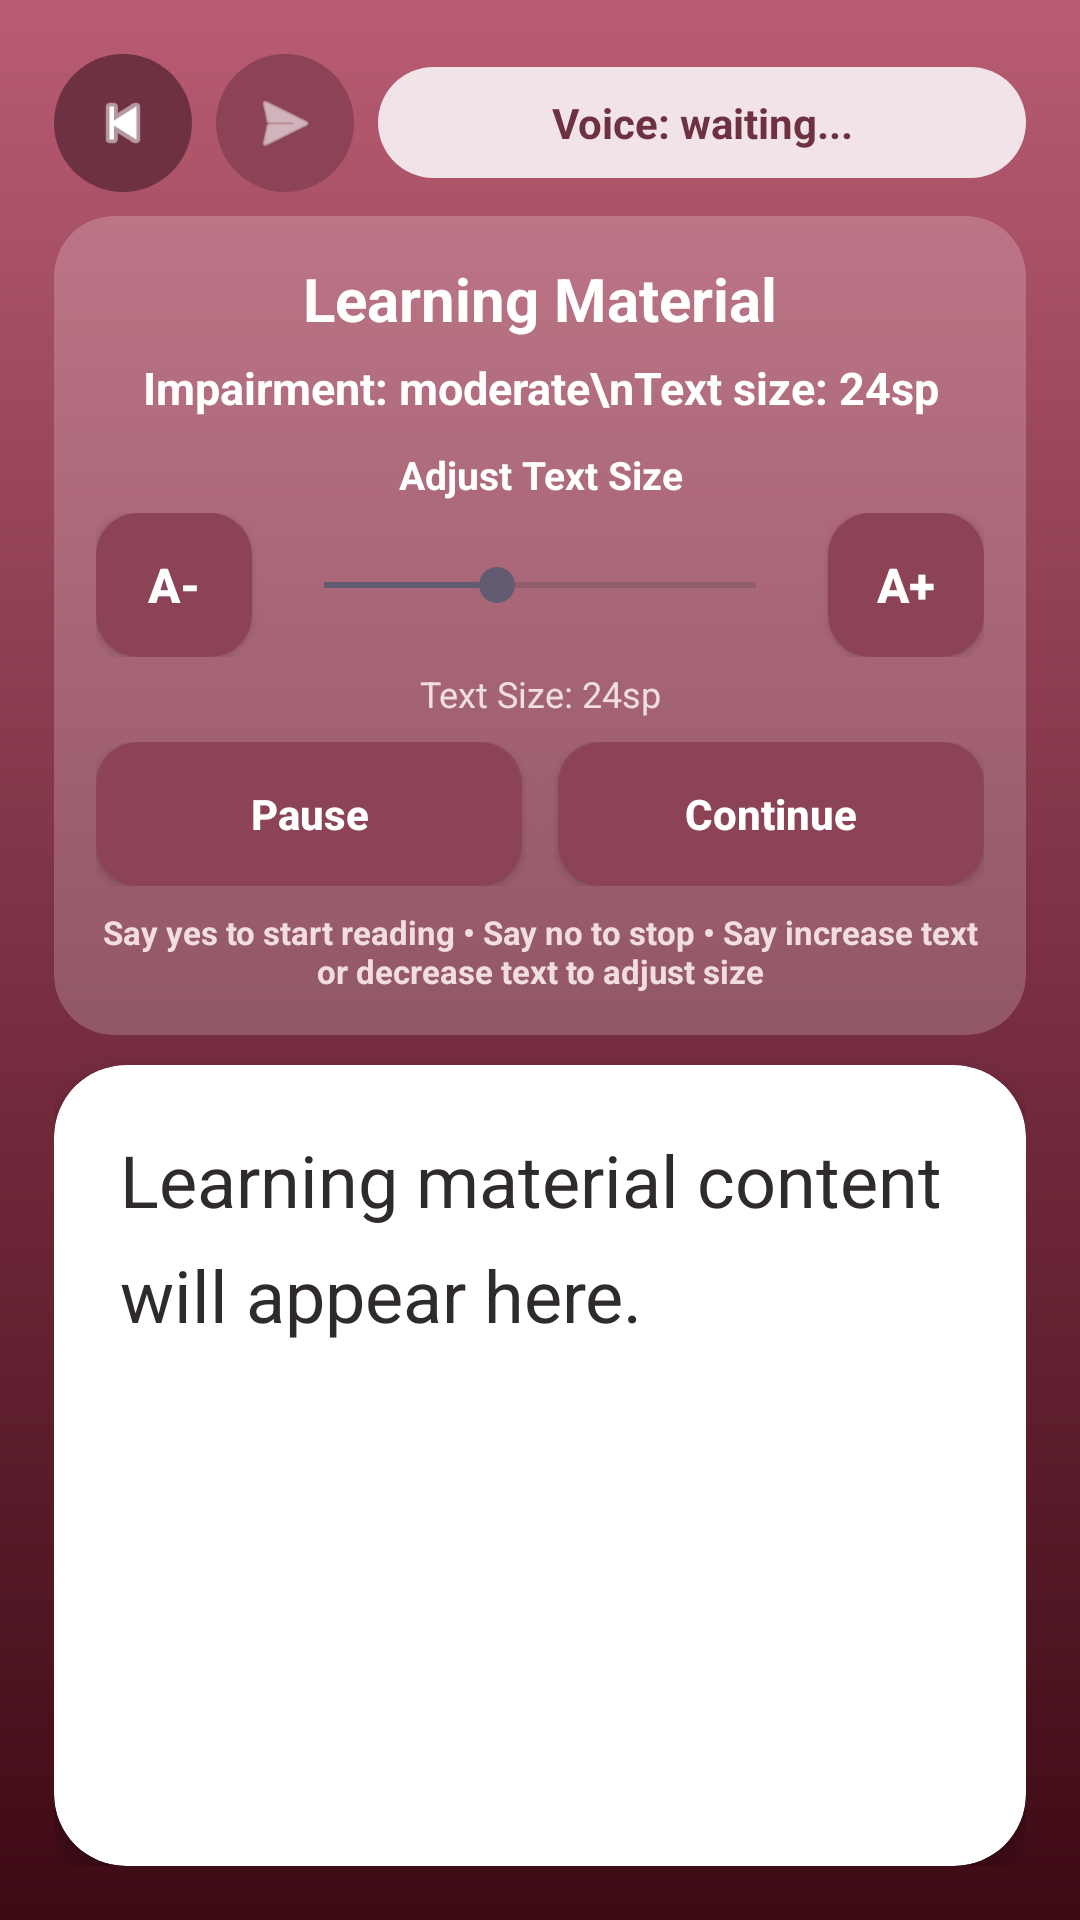

The Android layout XML behind this screen, and the referenced resources:
<!-- AndroidManifest.xml: application theme Theme.VisualEyes -->
<!-- res/layout/activity_accessible_material.xml -->
<?xml version="1.0" encoding="utf-8"?>
<FrameLayout xmlns:android="http://schemas.android.com/apk/res/android"
    xmlns:app="http://schemas.android.com/apk/res-auto"
    android:layout_width="match_parent"
    android:layout_height="match_parent"
    android:fitsSystemWindows="true"
    android:background="@drawable/bg_viewer_gradient_bg">

    <LinearLayout
        android:layout_width="match_parent"
        android:layout_height="match_parent"
        android:orientation="vertical"
        android:paddingStart="18dp"
        android:paddingTop="18dp"
        android:paddingEnd="18dp"
        android:paddingBottom="18dp">

        <LinearLayout
            android:layout_width="match_parent"
            android:layout_height="wrap_content"
            android:layout_marginBottom="8dp"
            android:gravity="center_vertical"
            android:orientation="horizontal">

            <ImageView
                android:id="@+id/btnBack"
                android:layout_width="46dp"
                android:layout_height="46dp"
                android:layout_marginEnd="8dp"
                android:background="@drawable/bg_icon_button_ripple"
                android:contentDescription="@string/back"
                android:padding="11dp"
                android:src="@android:drawable/ic_media_previous"
                app:tint="#FFFFFF" />

            <ImageView
                android:id="@+id/btnFeedback"
                android:layout_width="46dp"
                android:layout_height="46dp"
                android:layout_marginEnd="8dp"
                android:background="@drawable/bg_icon_button_ripple_accent"
                android:contentDescription="Feedback"
                android:padding="11dp"
                android:src="@android:drawable/ic_menu_send"
                app:tint="#FFFFFF" />
            <TextView
                android:id="@+id/txtVoiceStatus"
                android:layout_width="0dp"
                android:layout_height="wrap_content"
                android:layout_weight="1"
                android:background="@drawable/bg_voice_chip_soft"
                android:gravity="center"
                android:paddingStart="14dp"
                android:paddingTop="9dp"
                android:paddingEnd="14dp"
                android:paddingBottom="9dp"
                android:text="@string/voice_waiting"
                android:textColor="#6E3142"
                android:textSize="14sp"
                android:textStyle="bold" />
        </LinearLayout>

        <androidx.cardview.widget.CardView
            android:id="@+id/cardControls"
            android:layout_width="match_parent"
            android:layout_height="wrap_content"
            android:layout_marginBottom="10dp"
            app:cardBackgroundColor="#33FFFFFF"
            app:cardCornerRadius="20dp"
            app:cardElevation="0dp">

            <LinearLayout
                android:layout_width="match_parent"
                android:layout_height="wrap_content"
                android:orientation="vertical"
                android:padding="14dp">

                <TextView
                    android:id="@+id/txtReaderTitle"
                    android:layout_width="match_parent"
                    android:layout_height="wrap_content"
                    android:gravity="center"
                    android:text="Learning Material"
                    android:textColor="#FFFFFF"
                    android:textSize="20sp"
                    android:textStyle="bold" />

                <TextView
                    android:id="@+id/txtReaderInfo"
                    android:layout_width="match_parent"
                    android:layout_height="wrap_content"
                    android:layout_marginTop="6dp"
                    android:gravity="center"
                    android:text="Impairment: moderate\nText size: 24sp"
                    android:textColor="#FFFFFF"
                    android:textSize="15sp"
                    android:textStyle="bold" />

                <LinearLayout
                    android:layout_width="match_parent"
                    android:layout_height="wrap_content"
                    android:layout_marginTop="10dp"
                    android:orientation="vertical">

                    <TextView
                        android:id="@+id/txtAdjustTextSizeLabel"
                        android:layout_width="match_parent"
                        android:layout_height="wrap_content"
                        android:layout_marginBottom="4dp"
                        android:gravity="center"
                        android:text="Adjust Text Size"
                        android:textColor="#FFFFFF"
                        android:textSize="13sp"
                        android:textStyle="bold" />

                    <LinearLayout
                        android:layout_width="match_parent"
                        android:layout_height="wrap_content"
                        android:gravity="center_vertical"
                        android:orientation="horizontal">

                        <android.widget.Button
                            android:id="@+id/btnDecreaseText"
                            android:layout_width="52dp"
                            android:layout_height="48dp"
                            android:background="@drawable/bg_button_ripple_squared"
                            android:backgroundTint="@null"
                            android:text="A-"
                            android:textColor="#FFFFFF"
                            android:textSize="16sp"
                            android:textStyle="bold" />

                        <SeekBar
                            android:id="@+id/seekTextSize"
                            android:layout_width="0dp"
                            android:layout_height="40dp"
                            android:layout_marginStart="8dp"
                            android:layout_marginEnd="8dp"
                            android:layout_weight="1"
                            android:max="10"
                            android:progress="4" />

                        <android.widget.Button
                            android:id="@+id/btnIncreaseText"
                            android:layout_width="52dp"
                            android:layout_height="48dp"
                            android:background="@drawable/bg_button_ripple_squared"
                            android:backgroundTint="@null"
                            android:text="A+"
                            android:textColor="#FFFFFF"
                            android:textSize="16sp"
                            android:textStyle="bold" />
                    </LinearLayout>

                    <TextView
                        android:id="@+id/txtCurrentSize"
                        android:layout_width="match_parent"
                        android:layout_height="wrap_content"
                        android:layout_marginTop="4dp"
                        android:gravity="center"
                        android:text="Text Size: 24sp"
                        android:textColor="#F2DDE3"
                        android:textSize="12sp" />

                    <LinearLayout
                        android:layout_width="match_parent"
                        android:layout_height="wrap_content"
                        android:layout_marginTop="8dp"
                        android:gravity="center_vertical"
                        android:orientation="horizontal">

                        <android.widget.Button
                            android:id="@+id/btnPauseReading"
                            android:layout_width="0dp"
                            android:layout_height="48dp"
                            android:layout_weight="1"
                            android:layout_marginEnd="6dp"
                            android:background="@drawable/bg_button_ripple_squared"
                            android:backgroundTint="@null"
                            android:text="Pause"
                            android:textAllCaps="false"
                            android:textColor="#FFFFFF"
                            android:textSize="14sp"
                            android:textStyle="bold" />

                        <android.widget.Button
                            android:id="@+id/btnContinueReading"
                            android:layout_width="0dp"
                            android:layout_height="48dp"
                            android:layout_weight="1"
                            android:layout_marginStart="6dp"
                            android:background="@drawable/bg_button_ripple_squared"
                            android:backgroundTint="@null"
                            android:text="Continue"
                            android:textAllCaps="false"
                            android:textColor="#FFFFFF"
                            android:textSize="14sp"
                            android:textStyle="bold" />
                    </LinearLayout>
                </LinearLayout>

                <TextView
                    android:id="@+id/txtVoiceHint"
                    android:layout_width="match_parent"
                    android:layout_height="wrap_content"
                    android:layout_marginTop="8dp"
                    android:gravity="center"
                    android:text="Say yes to start reading • Say no to stop • Say increase text or decrease text to adjust size"
                    android:textColor="#F2DDE3"
                    android:textSize="11sp"
                    android:textStyle="bold" />
            </LinearLayout>
        </androidx.cardview.widget.CardView>

        <androidx.cardview.widget.CardView
            android:id="@+id/cardContent"
            android:layout_width="match_parent"
            android:layout_height="0dp"
            android:layout_weight="1"
            app:cardBackgroundColor="#FFFFFF"
            app:cardCornerRadius="24dp"
            app:cardElevation="5dp">

            <ScrollView
                android:id="@+id/scrollView"
                android:layout_width="match_parent"
                android:layout_height="match_parent"
                android:fillViewport="true"
                android:scrollbars="none">

                <LinearLayout
                    android:id="@+id/contentContainer"
                    android:layout_width="match_parent"
                    android:layout_height="wrap_content"
                    android:orientation="vertical"
                    android:padding="22dp">

                    <TextView
                        android:id="@+id/txtReaderContent"
                        android:layout_width="match_parent"
                        android:layout_height="wrap_content"
                        android:lineSpacingExtra="10dp"
                        android:text="Learning material content will appear here."
                        android:textColor="#2F2A2C"
                        android:textSize="24sp" />

                </LinearLayout>
            </ScrollView>
        </androidx.cardview.widget.CardView>

    </LinearLayout>

</FrameLayout>
<!-- resources referenced by this layout -->
<resources>
  <!-- drawable bg_button_ripple_squared (drawable) -->
  <?xml version="1.0" encoding="utf-8"?>
  <ripple xmlns:android="http://schemas.android.com/apk/res/android"
      android:color="#55FFFFFF">
      <item>
          <shape android:shape="rectangle">
              <corners android:radius="14dp" />
              <solid android:color="#8C4356" />
          </shape>
      </item>
  </ripple>
  <!-- drawable bg_icon_button_ripple (drawable) -->
  <?xml version="1.0" encoding="utf-8"?>
  <ripple xmlns:android="http://schemas.android.com/apk/res/android"
      android:color="#55FFFFFF">
      <item>
          <shape android:shape="oval">
              <solid android:color="#6E3142" />
          </shape>
      </item>
  </ripple>
  <!-- drawable bg_icon_button_ripple_accent (drawable) -->
  <?xml version="1.0" encoding="utf-8"?>
  <ripple xmlns:android="http://schemas.android.com/apk/res/android"
      android:color="#55FFFFFF">
      <item>
          <shape android:shape="oval">
              <solid android:color="#8C4356" />
          </shape>
      </item>
  </ripple>
  <!-- drawable bg_viewer_gradient_bg (drawable) -->
  <?xml version="1.0" encoding="utf-8"?>
  <shape xmlns:android="http://schemas.android.com/apk/res/android" android:shape="rectangle">
      <gradient
          android:angle="90"
          android:startColor="#3D0A14"
          android:centerColor="#7B3043"
          android:endColor="#B85C72" />
  </shape>
  <!-- drawable bg_voice_chip_soft (drawable) -->
  <shape xmlns:android="http://schemas.android.com/apk/res/android">
      <solid android:color="#F2E3E8" />
      <corners android:radius="22dp" />
  </shape>
  <string name="back">Back</string>
  <string name="voice_waiting">Voice: waiting...</string>
  <style name="Theme.VisualEyes" parent="Base.Theme.VisualEyes" />
  <style name="Base.Theme.VisualEyes" parent="Theme.Material3.DayNight.NoActionBar">
          
          
          
          <item name="android:windowActivityTransitions">true</item>
          
          <item name="android:windowBackground">@color/color_background</item>
      </style>
  <color name="color_background">#FAF7F8</color>
</resources>
